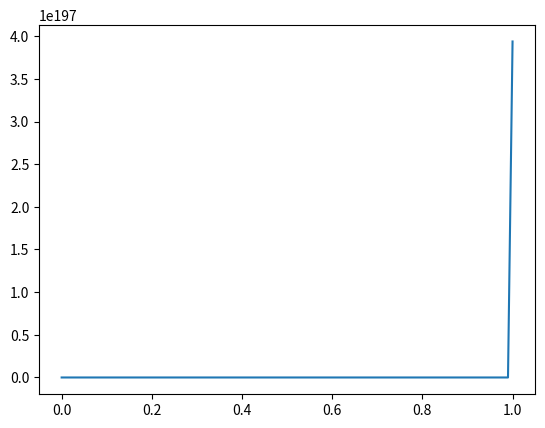

This figure's Python source:
import numpy as np
import matplotlib.pyplot as plt

t0 = 0
tf = 1
dt = 0.01
n = int((tf-t0)/dt)
v0 = 100000/3600  #---> alterar(apresentar em km/h)
vT = 100000/3600  #---> alterar(apresentar em km/h)
ang = np.radians(10) #---> alterar angulo
g = 9.8
m = 57/1000   #---> alterar(apresentar em kg)
D = g/(vT**2)

t = np.linspace(t0, tf, n)

x = np.empty(n)
x[0] = 0
y = np.empty(n)
y[0] = 0

v = np.empty(n)
vx = np.empty(n)
vx[0] = v0 * np.cos(ang)
vy = np.empty(n)
vy[0] = v0 * np.sin(ang)

aresx = np.empty(n)
ax = np.empty(n)
aresy = np.empty(n)
ay = np.empty(n)

Em = np.empty(n)
fun = np.empty(n)
int_trab_res = np.empty(n)

for i in range(n-1):
    v[i] = np.sqrt(vx[i]**2 + vy[i]**2)

    aresx[i] = -D*np.abs(v[i])*vx[i]
    ax[i] = aresx[i]
    aresy[i] = -D*np.abs(v[i])*vy[i]
    ay[i] = -g + aresy[i]

    vx[i+1] = vx[i] + ax[i]*dt
    vy[i+1] = vy[i] + ay[i]*dt

    x[i+1] = x[i] + vx[i]*dt
    y[i+1] = y[i] + vy[i]*dt

    Em[i] = 0.5*m*(v[i]**2) + m*g*y[i]

    fun[i] = m*aresx[i]*vx[i] + m*aresy[i]*vy[i]
    int_trab_res[i] = dt*((fun[0] + fun[i])/2 + np.sum(fun[1:i]))

v[n-1] = np.sqrt(vx[n-1]**2 + vy[n-1]**2)
Em[n-1] = 0.5*m*(v[n-1]**2) + m*g*y[n-1]

fun[n-1] = m*aresx[n-1]*vx[n-1] + m*aresy[n-1]*vy[n-1]
int_trab_res[n-1] = dt*((fun[0] + fun[n-1])/2 + np.sum(fun[1:n-1]))

for i in range(n):
    if i == 0:
        print("Instante 0:", int_trab_res[i])
    if t[i] < 0.4 < t[i+1]:  #---> alterar(apresentar em segundos)
        print("Instante 0.4:", int_trab_res[i])
    if t[i] < 0.8 < t[i+1]:  #---> alterar(apresentar em segundos)
        print("Instante 0.8:", int_trab_res[i])

plt.plot(t,int_trab_res)
plt.show()
